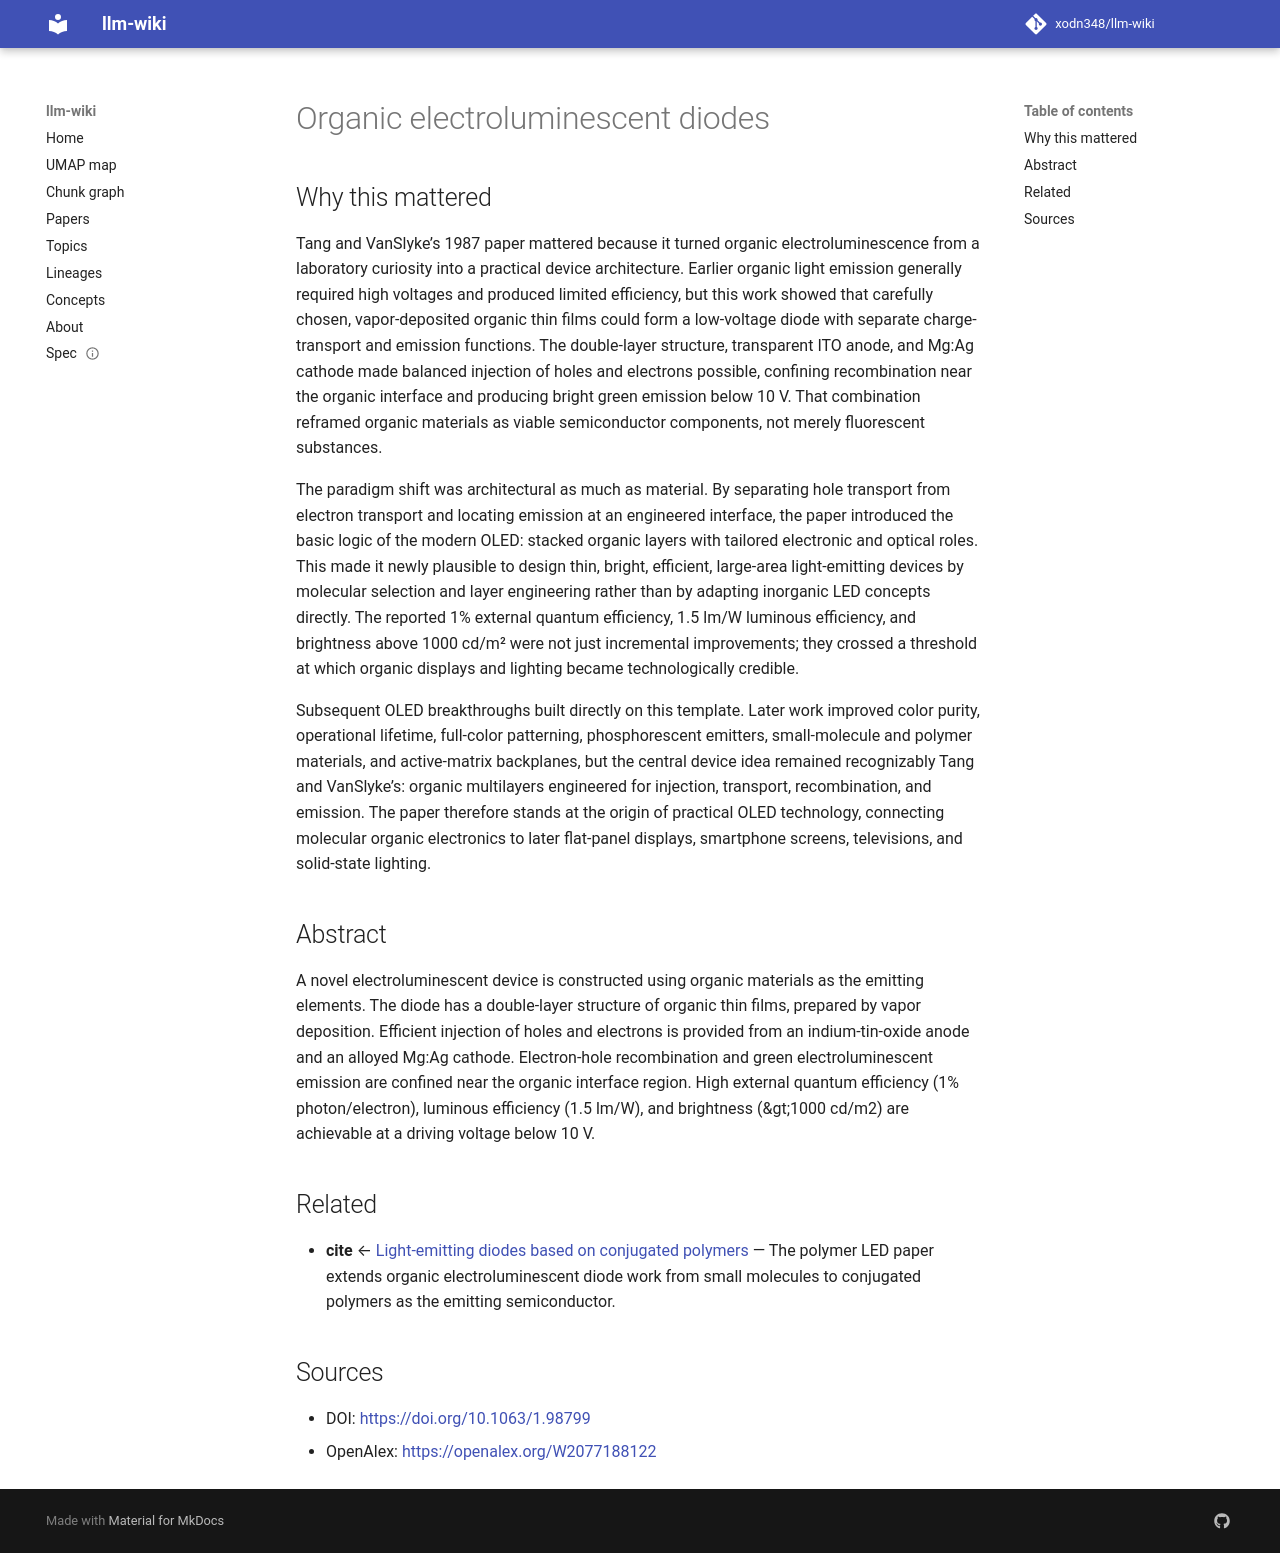

repository: xodn348/llm-wiki · page: paper/10_1063_1_98799/index.html · generator: mkdocs

---
title: Organic electroluminescent diodes
doi: 10.1063/1.98799
openalex_id: https://openalex.org/W2077188122
year: 1987
venue: Applied Physics Letters
authors: Chak Wah Tang, S. A. VanSlyke
citations: 14240
fleming_tier: true
concepts:
- Electroluminescence
- Materials science
- OLED
- Indium tin oxide
- Anode
- Optoelectronics
- Quantum efficiency
- Cathode
- Diode
- Indium
---

# Organic electroluminescent diodes

## Why this mattered

Tang and VanSlyke’s 1987 paper mattered because it turned organic electroluminescence from a laboratory curiosity into a practical device architecture. Earlier organic light emission generally required high voltages and produced limited efficiency, but this work showed that carefully chosen, vapor-deposited organic thin films could form a low-voltage diode with separate charge-transport and emission functions. The double-layer structure, transparent ITO anode, and Mg:Ag cathode made balanced injection of holes and electrons possible, confining recombination near the organic interface and producing bright green emission below 10 V. That combination reframed organic materials as viable semiconductor components, not merely fluorescent substances.

The paradigm shift was architectural as much as material. By separating hole transport from electron transport and locating emission at an engineered interface, the paper introduced the basic logic of the modern OLED: stacked organic layers with tailored electronic and optical roles. This made it newly plausible to design thin, bright, efficient, large-area light-emitting devices by molecular selection and layer engineering rather than by adapting inorganic LED concepts directly. The reported 1% external quantum efficiency, 1.5 lm/W luminous efficiency, and brightness above 1000 cd/m² were not just incremental improvements; they crossed a threshold at which organic displays and lighting became technologically credible.

Subsequent OLED breakthroughs built directly on this template. Later work improved color purity, operational lifetime, full-color patterning, phosphorescent emitters, small-molecule and polymer materials, and active-matrix backplanes, but the central device idea remained recognizably Tang and VanSlyke’s: organic multilayers engineered for injection, transport, recombination, and emission. The paper therefore stands at the origin of practical OLED technology, connecting molecular organic electronics to later flat-panel displays, smartphone screens, televisions, and solid-state lighting.

## Abstract

A novel electroluminescent device is constructed using organic materials as the emitting elements. The diode has a double-layer structure of organic thin films, prepared by vapor deposition. Efficient injection of holes and electrons is provided from an indium-tin-oxide anode and an alloyed Mg:Ag cathode. Electron-hole recombination and green electroluminescent emission are confined near the organic interface region. High external quantum efficiency (1% photon/electron), luminous efficiency (1.5 lm/W), and brightness (&amp;gt;1000 cd/m2) are achievable at a driving voltage below 10 V.


## Related

- **cite** ← [Light-emitting diodes based on conjugated polymers](10_1038_347539a0.md) — The polymer LED paper extends organic electroluminescent diode work from small molecules to conjugated polymers as the emitting semiconductor.


## Sources

- DOI: [https://doi.org/10.1063/1.98799](https://doi.org/10.1063/1.98799)
- OpenAlex: [https://openalex.org/W2077188122](https://openalex.org/W2077188122)
